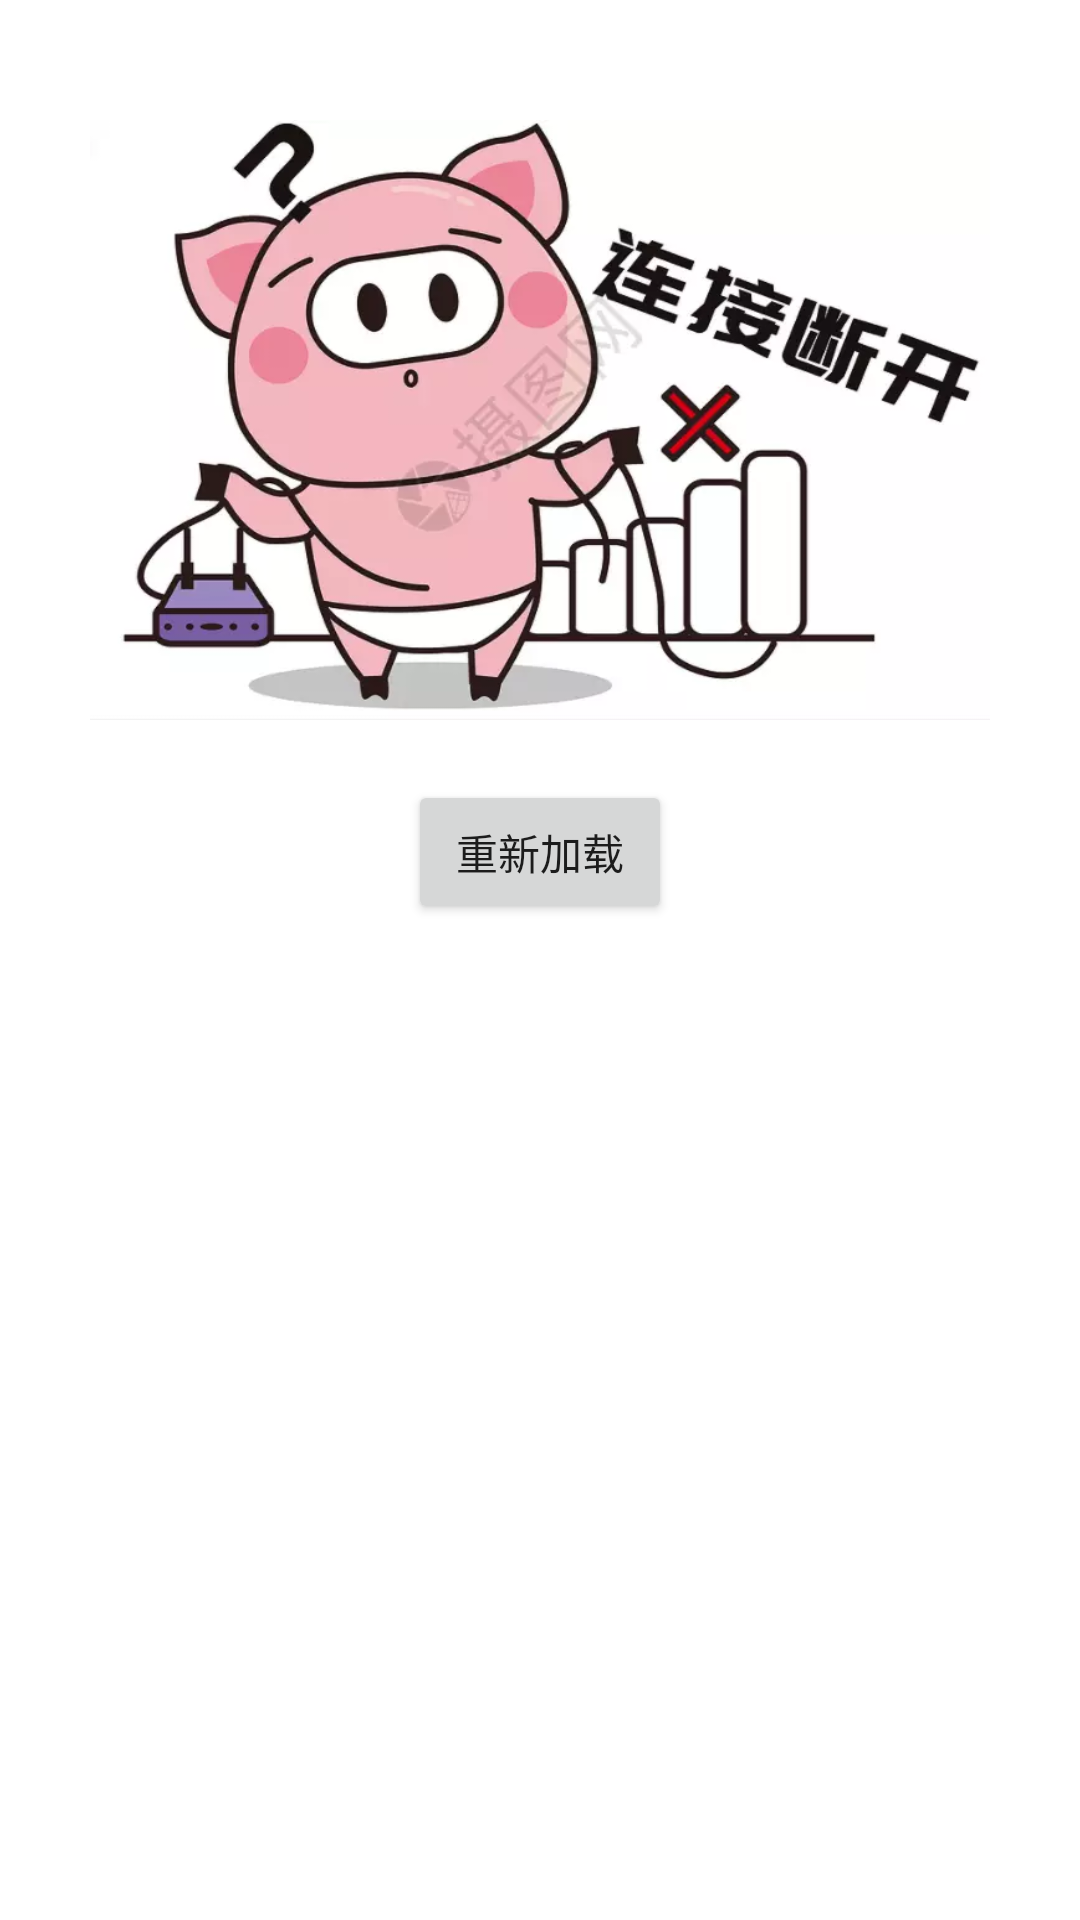

Android layout source for this screen:
<!-- AndroidManifest.xml: application theme Theme.LoadingViewGroup -->
<!-- res/layout/fail.xml -->
<?xml version="1.0" encoding="utf-8"?>
<LinearLayout xmlns:android="http://schemas.android.com/apk/res/android"
    android:orientation="vertical"
    android:gravity="center_horizontal"
    android:layout_width="match_parent"
    android:background="#FFF"
    android:layout_height="match_parent">

    <ImageView
        android:layout_marginTop="40dp"
        android:layout_width="300dp"
        android:scaleType="fitXY"
        android:background="@drawable/netoff"
        android:layout_height="200dp" />

    <Button
        android:id="@+id/btn"
        android:layout_marginTop="20dp"
        android:text="重新加载"
        android:layout_width="wrap_content"
        android:layout_height="wrap_content" />
</LinearLayout>
<!-- resources referenced by this layout -->
<resources>
  <!-- drawable netoff: webp bitmap (drawable, 21520 bytes) -->
  <style name="Theme.LoadingViewGroup" parent="Theme.AppCompat.Light.NoActionBar">
          
          <item name="colorPrimary">@color/teal_700</item>
          <item name="colorPrimaryVariant">@color/teal_700</item>
          <item name="colorOnPrimary">@color/white</item>
          <item name="colorPrimaryDark">@color/purple_200</item>
          
          
          
      </style>
  <!-- not gathered from this repository: default colours our renderer supplied (Android Studio template values) -->
  <color name="purple_200">#FFBB86FC</color>
  <color name="teal_700">#FF018786</color>
  <color name="white">#FFFFFFFF</color>
</resources>
